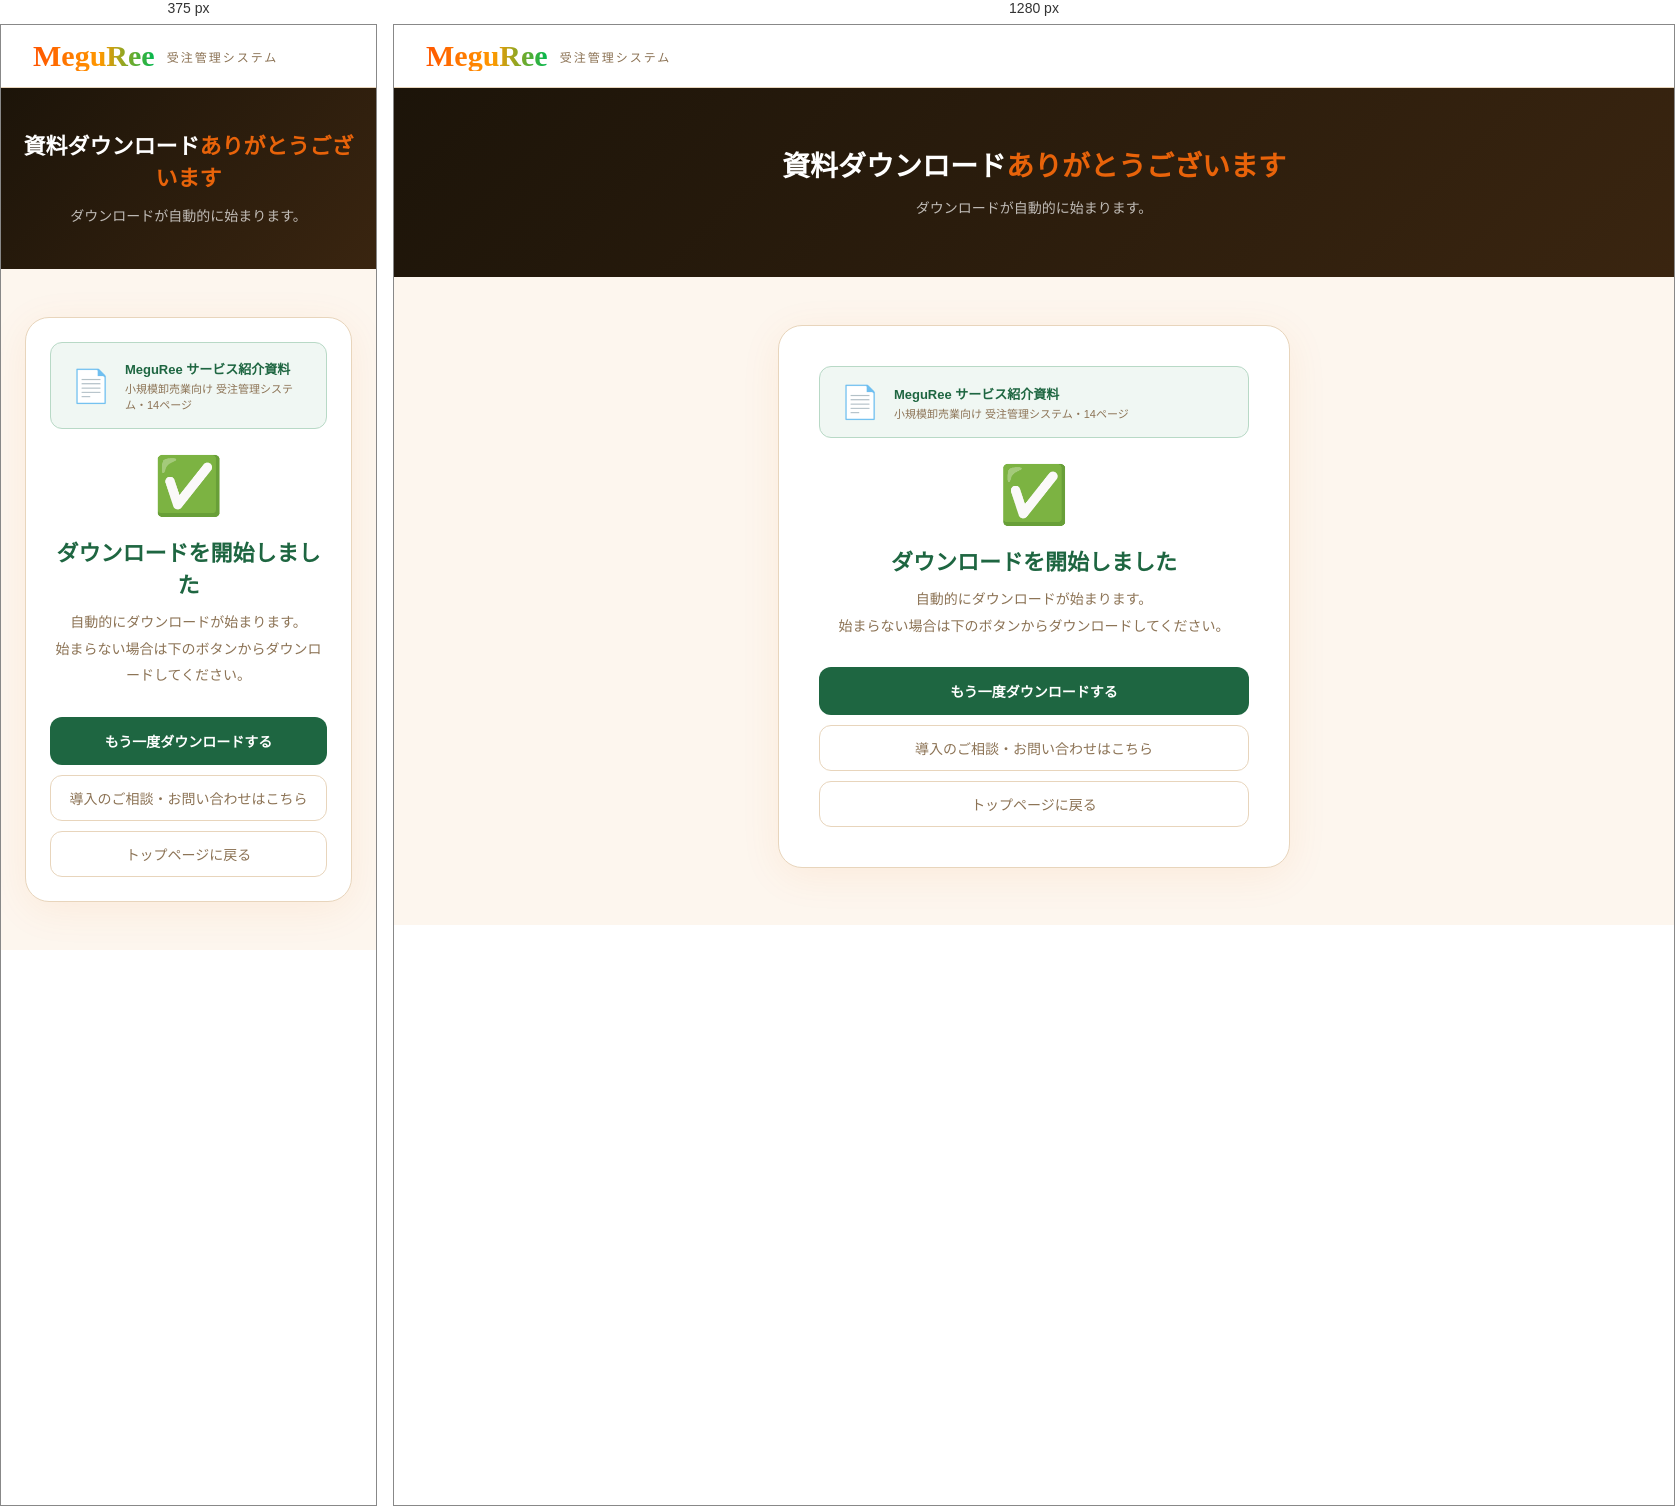
Rendered at 375 px and 1280 px, left to right.

<!-- file: thanks-download.html -->
<!DOCTYPE html>
<html lang="ja">
<head>
<meta charset="UTF-8">
<meta name="viewport" content="width=device-width, initial-scale=1.0">
<!-- Google tag (gtag.js) -->
<script async src="https://www.googletagmanager.com/gtag/js?id=G-26ZR6LCJY2"></script>
<script>
  window.dataLayer = window.dataLayer || [];
  function gtag(){dataLayer.push(arguments);}
  gtag('js', new Date());
  gtag('config', 'G-26ZR6LCJY2');
</script>
<!-- サンキューページ：検索結果には出さない（コンバージョン確認用） -->
<meta name="robots" content="noindex,nofollow">
<link rel="icon" href="favicon.ico" sizes="any">
<link rel="icon" type="image/svg+xml" href="favicon.svg">
<link rel="icon" type="image/png" sizes="192x192" href="favicon-192.png">
<link rel="apple-touch-icon" href="favicon-192.png">
<title>資料ダウンロードありがとうございます | MeguRee</title>
<meta property="og:type" content="website">
<meta property="og:title" content="資料ダウンロードありがとうございます | MeguRee">
<meta property="og:site_name" content="MeguRee">
<meta property="og:locale" content="ja_JP">
<link href="https://fonts.googleapis.com/css2?family=Noto+Sans+JP:wght@300;400;500;700&display=swap" rel="stylesheet">
<style>
  *, *::before, *::after { box-sizing: border-box; margin: 0; padding: 0; }
  :root {
    --bg: #fdf6ee; --surface: #ffffff; --border: #e8d5bc;
    --orange: #e8630a; --green: #1e6641;
    --text: #1c1409; --text-muted: #8c7355; --danger: #dc2626;
  }
  body { font-family: 'Noto Sans JP', sans-serif; background: var(--bg); color: var(--text); min-height: 100vh; }
  .header { background: #fff; border-bottom: 1px solid var(--border); padding: 16px 32px; display: flex; align-items: center; gap: 12px; }
  .header-sub { font-size: 12px; color: var(--text-muted); letter-spacing: 2px; }
  .hero { background: linear-gradient(135deg, #1c1409 0%, #3a2510 100%); color: #fff; padding: 56px 32px; text-align: center; }
  .hero-title { font-size: 28px; font-weight: 700; margin-bottom: 12px; }
  .hero-sub { font-size: 14px; color: rgba(255,255,255,0.7); line-height: 1.8; }
  .hero-orange { color: var(--orange); }
  .content { max-width: 560px; margin: 0 auto; padding: 48px 24px; }
  .card { background: var(--surface); border: 1.5px solid var(--border); border-radius: 24px; padding: 40px; box-shadow: 0 8px 40px rgba(232,99,10,0.08); text-align: center; }
  .pdf-preview { background: #f0f7f3; border: 1px solid #b8d9c6; border-radius: 12px; padding: 16px 20px; margin-bottom: 24px; display: flex; align-items: center; gap: 14px; }
  .pdf-icon { font-size: 32px; flex-shrink: 0; }
  .pdf-info { text-align: left; }
  .pdf-name { font-size: 13px; font-weight: 700; color: var(--green); margin-bottom: 2px; }
  .pdf-size { font-size: 11px; color: var(--text-muted); }
  .success-icon { font-size: 56px; margin-bottom: 16px; }
  .success-title { font-size: 22px; font-weight: 700; margin-bottom: 10px; color: var(--green); }
  .success-sub { font-size: 14px; color: var(--text-muted); line-height: 1.9; margin-bottom: 28px; }
  .actions { display: flex; flex-direction: column; gap: 10px; }
  .btn-green { display: block; padding: 14px; background: var(--green); border-radius: 12px; color: #fff; font-size: 14px; font-weight: 700; text-decoration: none; text-align: center; transition: opacity 0.2s; }
  .btn-green:hover { opacity: 0.9; }
  .btn-outline-sm { display: block; padding: 12px; border: 1.5px solid var(--border); border-radius: 12px; color: var(--text-muted); font-size: 14px; text-decoration: none; text-align: center; transition: border-color 0.2s, color 0.2s; }
  .btn-outline-sm:hover { border-color: var(--orange); color: var(--orange); }
  @media (max-width: 600px) {
    .card { padding: 24px; }
    .hero { padding: 40px 20px; }
    .hero-title { font-size: 22px; }
  }
</style>
</head>
<body>

<div class="header">
  <span style="font-family:'Palatino Linotype',Palatino,Georgia,serif;font-weight:700;font-size:30px;background:linear-gradient(90deg,#ff5500,#ff9900 55%,#00b850);-webkit-background-clip:text;background-clip:text;-webkit-text-fill-color:transparent;color:transparent;line-height:1;white-space:nowrap;">MeguRee</span>
  <span class="header-sub">受注管理システム</span>
</div>

<div class="hero">
  <div class="hero-title">資料ダウンロード<span class="hero-orange">ありがとうございます</span></div>
  <div class="hero-sub">ダウンロードが自動的に始まります。</div>
</div>

<div class="content">
  <div class="card">
    <div class="pdf-preview">
      <div class="pdf-icon">📄</div>
      <div class="pdf-info">
        <div class="pdf-name">MeguRee サービス紹介資料</div>
        <div class="pdf-size">小規模卸売業向け 受注管理システム・14ページ</div>
      </div>
    </div>
    <div class="success-icon">✅</div>
    <div class="success-title">ダウンロードを開始しました</div>
    <div class="success-sub">
      自動的にダウンロードが始まります。<br>
      始まらない場合は下のボタンからダウンロードしてください。
    </div>
    <div class="actions">
      <a href="assets/meguree-service-guide.pdf" download="MeguRee_サービス紹介資料.pdf" class="btn-green">
        もう一度ダウンロードする
      </a>
      <a href="contact.html" class="btn-outline-sm">導入のご相談・お問い合わせはこちら</a>
      <a href="lp.html" class="btn-outline-sm">トップページに戻る</a>
    </div>
  </div>
</div>

<script>
  // 資料PDFの自動ダウンロード開始
  (function autoDownload() {
    try {
      var a = document.createElement('a');
      a.href = 'assets/meguree-service-guide.pdf';
      a.download = 'MeguRee_サービス紹介資料.pdf';
      document.body.appendChild(a);
      a.click();
      document.body.removeChild(a);
    } catch (e) { /* ボタンからの手動ダウンロードで代替可能 */ }
  })();

  // GA4: サンキューページ到達（コンバージョン計測の着地点）。個人情報は送らない。
  if (typeof gtag === 'function') {
    gtag('event', 'thanks_view', { type: 'download', page: 'thanks-download.html' });
  }
</script>
<script src="analytics-events.js"></script>
</body>
</html>